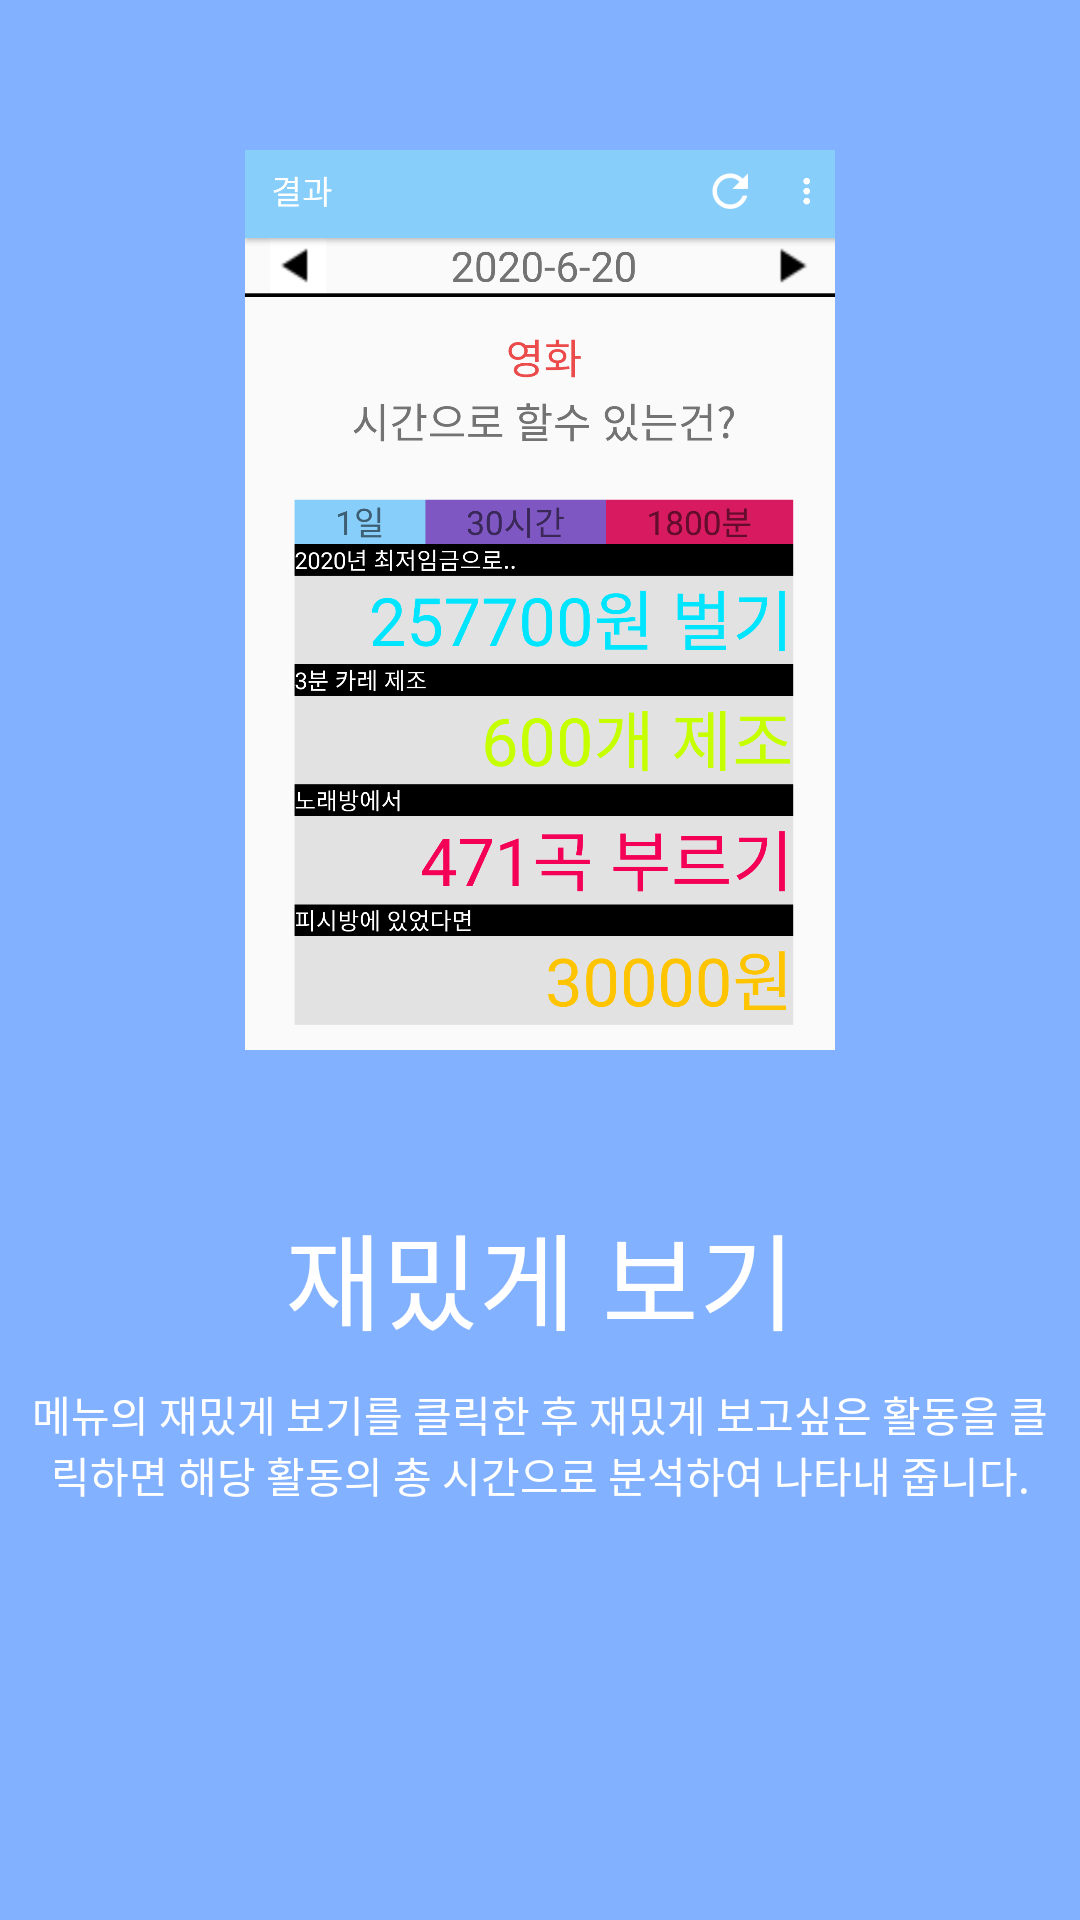

The Android layout XML behind this screen, and the referenced resources:
<!-- AndroidManifest.xml: application theme AppTheme -->
<!-- res/layout/help_fragment5.xml -->
<?xml version="1.0" encoding="utf-8"?>
<LinearLayout xmlns:android="http://schemas.android.com/apk/res/android"
    android:orientation="vertical" android:layout_width="match_parent"
    android:layout_height="match_parent"
    android:background="#82B1FF"
    >


    <ImageView
        android:layout_width="300dp"
        android:layout_height="300dp"
        android:src="@drawable/help05"
        android:layout_marginLeft="20dp"
        android:layout_marginRight="20dp"
        android:layout_margin="50dp"
        android:layout_gravity="center"
        />

    <TextView
        android:layout_width="match_parent"
        android:layout_height="wrap_content"
        android:layout_marginLeft="20dp"
        android:layout_marginRight="20dp"
        android:textSize="35dp"
        android:gravity="center"
        android:text="재밌게 보기"
        android:textColor="#FFFFFFFF"
        />

    <TextView
        android:layout_width="match_parent"
        android:layout_height="wrap_content"
        android:layout_marginTop="10dp"
        android:layout_marginLeft="10dp"
        android:layout_marginRight="10dp"
        android:gravity="center"
        android:textColor="#FFFFFFFF"
        android:text="메뉴의 재밌게 보기를 클릭한 후 재밌게 보고싶은 활동을 클릭하면 해당 활동의 총 시간으로 분석하여 나타내 줍니다."
        />

</LinearLayout>
<!-- resources referenced by this layout -->
<resources>
  <!-- drawable help05: png bitmap (drawable, 143150 bytes) -->
  <style name="AppTheme" parent="Theme.AppCompat.Light.DarkActionBar">
          
  
          <item name="windowActionBar">true</item>
          <item name="windowNoTitle">false</item>
  
  
  
          
          <item name="colorPrimary">#87cefa</item>
  
          
          <item name="colorPrimaryDark">#87cefa</item>
          <item name="colorAccent">#87cefa</item>
  
  
      </style>
</resources>
